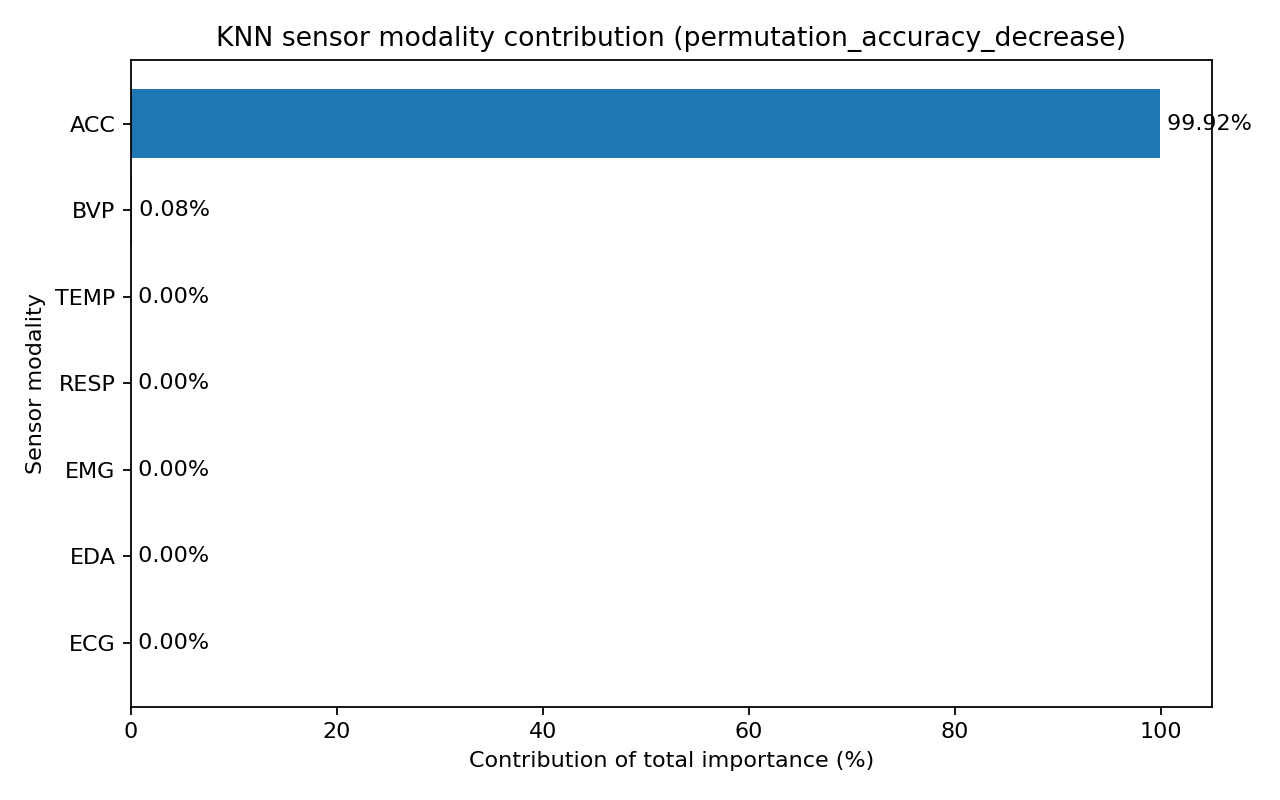

Data behind this chart, as committed beside it:
modality, importance, feature_count, relative_contribution, rank
ACC, 0.5877, 82, 0.9992, 1
BVP, 0.0004582, 5, 0.000779, 2
ECG, 0.0, 11, 0.0, 3
EDA, 0.0, 28, 0.0, 4
EMG, 0.0, 6, 0.0, 5
RESP, 0.0, 10, 0.0, 6
TEMP, 0.0, 12, 0.0, 7
